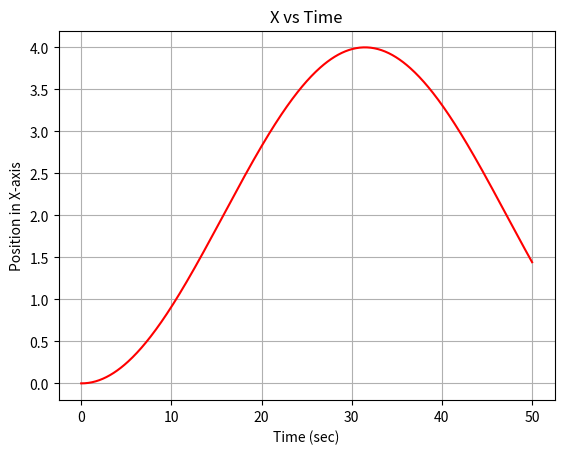
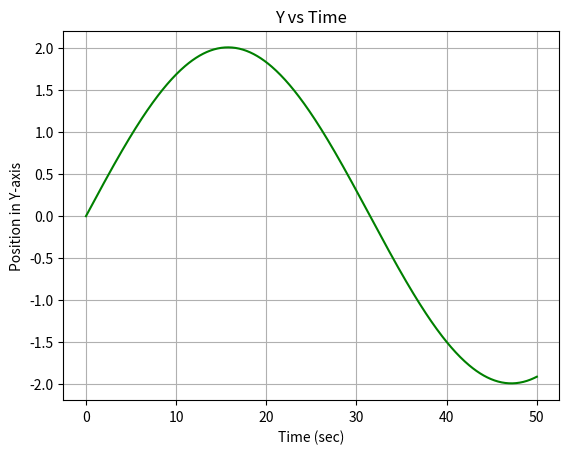
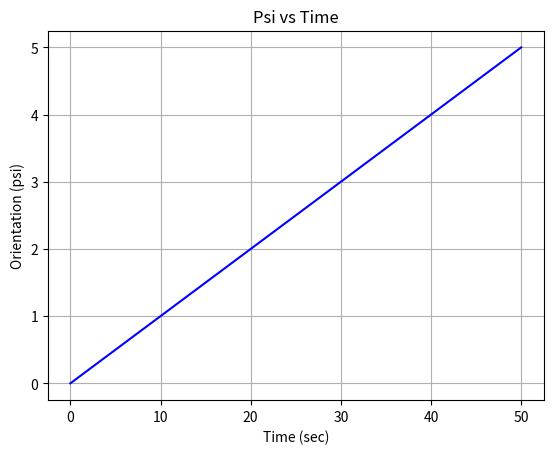
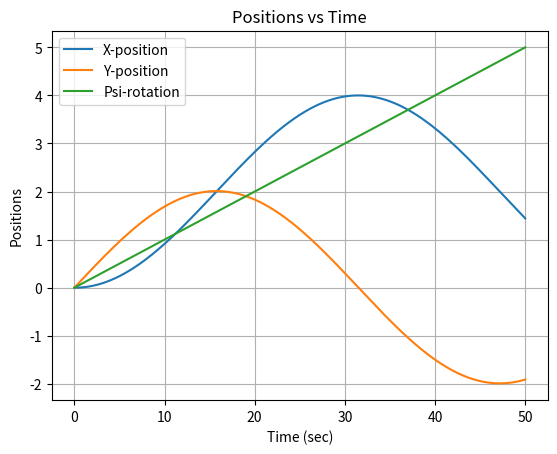
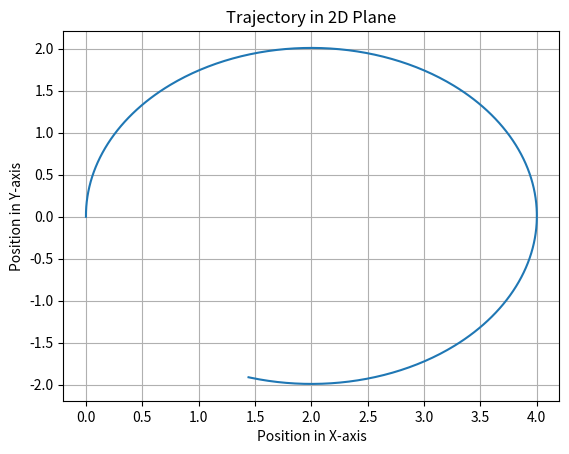

Source code (Python) for these figures, in order:
import numpy as np
import matplotlib.pyplot as plt

# Time parameters
dt = 0.1  # Time step
ts = 50  # Total simulation time
t = np.arange(0, ts + dt, dt)  # Time array

# Initial conditions
x0 = 0
y0 = 0
psi0 = 0

# Initial state vector
eta0 = np.array([x0, y0, psi0]).flatten()

# Matrix to store the position and orientation of the body at each time step
eta = np.zeros((3, len(t) + 1))
eta[:, 0] = eta0

# Velocity-related matrices
zeta = np.zeros((3, len(t)))  # Body-frame velocities
eta_dot = np.zeros((3, len(t)))  # World-frame velocities

# Simulation loop
for i in range(len(t)):
    psi = eta[2, i]  # Current orientation (psi)

    # Jacobian matrix for coordinate transformation
    j_psi = np.array([
        [np.cos(psi), -np.sin(psi), 0],
        [np.sin(psi),  np.cos(psi), 0],
        [0, 0, 1]
    ])

    # Desired trajectory and its derivative
    eta_d = np.array([
        2 - 2 * np.cos(0.1 * t[i]),
        2 * np.sin(0.1 * t[i]),
        0.1 * t[i]
    ]).reshape(3, 1)
    eta_dot[:, i] = np.array([
        2 * 0.1 * np.sin(0.1 * t[i]),
        2 * 0.1 * np.cos(0.1 * t[i]),
        0.1
    ])

    # Compute body-frame velocities
    zeta[:, i] = np.linalg.inv(j_psi) @ eta_dot[:, i]

    # Update the state vector for the next time step
    eta[:, i + 1] = eta[:, i] + dt * eta_dot[:, i]

# Remove the extra column in eta
eta = eta[:, :-1]

# Plotting results
plt.figure()
plt.plot(t, eta[0, :], 'r-')
plt.xlabel("Time (sec)")
plt.ylabel("Position in X-axis")
plt.title("X vs Time")
plt.grid()
plt.show()

plt.figure()
plt.plot(t, eta[1, :], 'g-')
plt.xlabel("Time (sec)")
plt.ylabel("Position in Y-axis")
plt.title("Y vs Time")
plt.grid()
plt.show()

plt.figure()
plt.plot(t, eta[2, :], 'b-')
plt.xlabel("Time (sec)")
plt.ylabel("Orientation (psi)")
plt.title("Psi vs Time")
plt.grid()
plt.show()

plt.figure()
plt.plot(t, eta[0, :], label='X-position')
plt.plot(t, eta[1, :], label='Y-position')
plt.plot(t, eta[2, :], label='Psi-rotation')
plt.xlabel("Time (sec)")
plt.ylabel("Positions")
plt.legend()
plt.title("Positions vs Time")
plt.grid()
plt.show()

plt.figure()
plt.plot(eta[0, :], eta[1, :])
plt.xlabel("Position in X-axis")
plt.ylabel("Position in Y-axis")
plt.title("Trajectory in 2D Plane")
plt.grid()
plt.show()
